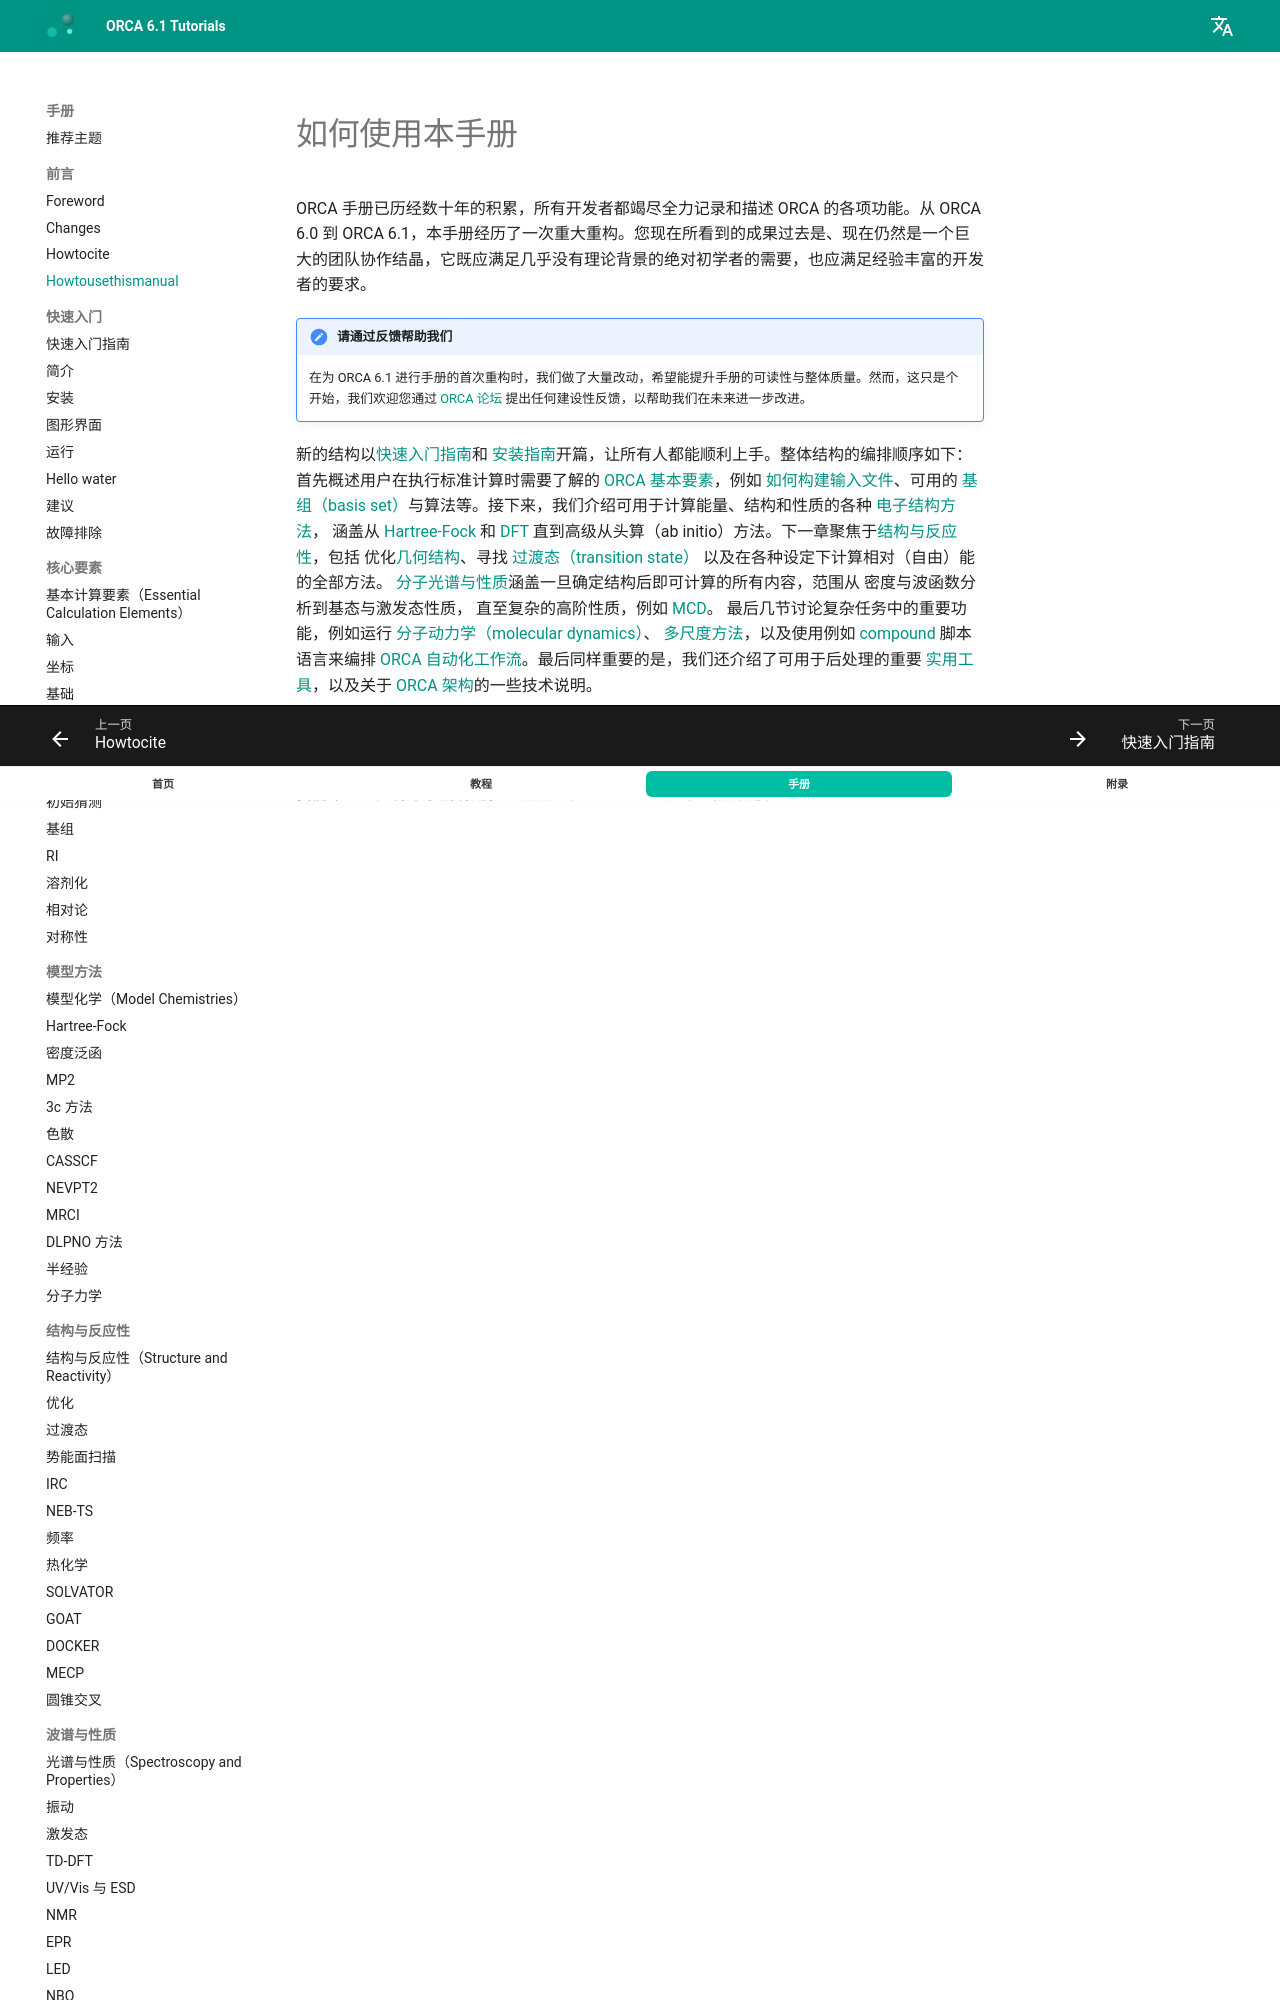

repository: wxyhgk/orca-docs · page: zh/manual/contents/preface/howtousethismanual/index.html · generator: mkdocs

<a id="sec:preface.howtousethismanual"></a>
# 如何使用本手册

ORCA 手册已历经数十年的积累，所有开发者都竭尽全力记录和描述 ORCA 的各项功能。从 ORCA 6.0 到 ORCA 6.1，本手册经历了一次重大重构。您现在所看到的成果过去是、现在仍然是一个巨大的团队协作结晶，它既应满足几乎没有理论背景的绝对初学者的需要，也应满足经验丰富的开发者的要求。

!!! note "请通过反馈帮助我们"

    在为 ORCA 6.1 进行手册的首次重构时，我们做了大量改动，希望能提升手册的可读性与整体质量。然而，这只是个开始，我们欢迎您通过 [ORCA 论坛](https://orcaforum.kofo.mpg.de/app.php/portal) 提出任何建设性反馈，以帮助我们在未来进一步改进。
